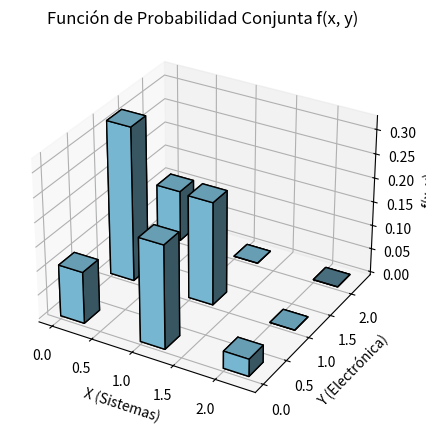
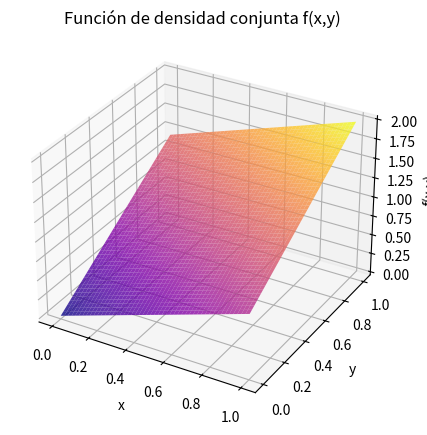

Python code for these plots, in order:
import math
import numpy as np
import matplotlib.pyplot as plt
import sympy as sp

#Datos
sistemas = 3
electronica = 2
industrial = 3
total = sistemas + electronica + industrial
n = 2  # seleccionados

#Función de probabilidad conjunta
def fxy(x, y):
    if x + y <= n:
        return (math.comb(sistemas, x) * math.comb(electronica, y) *
                math.comb(industrial, n - x - y)) / math.comb(total, n)
    return 0

#Calcular todos los valores posibles
x_vals = range(0, n + 1)
y_vals = range(0, n + 1)
Z = np.array([[fxy(x, y) for y in y_vals] for x in x_vals])

#Mostrar tabla de probabilidades
for i, x in enumerate(x_vals):
    for j, y in enumerate(y_vals):
        if Z[i, j] > 0:
            print(f"f({x},{y}) = {Z[i,j]:.4f}")

#Gráfica 3D
X, Y = np.meshgrid(x_vals, y_vals)
fig = plt.figure(figsize=(6,5))
ax = fig.add_subplot(111, projection='3d')
ax.bar3d(X.ravel(), Y.ravel(), np.zeros_like(Z).ravel(), 0.3, 0.3, Z.ravel(), color='skyblue', edgecolor='black')
ax.set_xlabel('X (Sistemas)')
ax.set_ylabel('Y (Electrónica)')
ax.set_zlabel('f(x, y)')
ax.set_title('Función de Probabilidad Conjunta f(x, y)')
plt.show()

#fabrica de chocolate

#Variables
x, y = sp.symbols('x y', real=True, nonnegative=True)

#Definición de la función f(x,y)
f = (2/5) * (2*x + 3*y)

#1.Verificacion función de probabilidad conjunta
integral_total = sp.integrate(sp.integrate(f, (x, 0, 1)), (y, 0, 1))

#2.resultado 
print("∬ f(x,y) dxdy =", float(integral_total))

#3.Grafica de la función f(x,y)
x_vals = np.linspace(0, 1, 50)
y_vals = np.linspace(0, 1, 50)
X, Y = np.meshgrid(x_vals, y_vals)
Z = (2/5) * (2*X + 3*Y)

fig = plt.figure(figsize=(6,5))
ax = fig.add_subplot(111, projection='3d')
ax.plot_surface(X, Y, Z, cmap='plasma', edgecolor='none', alpha=0.8)
ax.set_title("Función de densidad conjunta f(x,y)")
ax.set_xlabel("x")
ax.set_ylabel("y")
ax.set_zlabel("f(x,y)")
plt.show()
